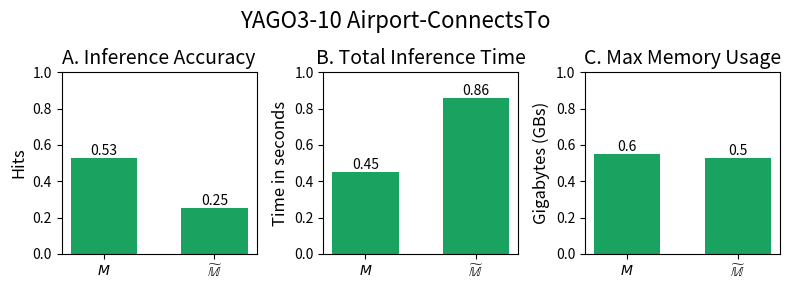

Python code for this plot: (Note: this script raises an exception after producing the figure.)
import matplotlib.pyplot as plt
import numpy as np

# Data
models = [r'$M$', r'$\widetilde{\mathbb{M}}$']
test_accuracy = [0.53,0.25]  # Dummy values for Test Accuracy
kg_tosa_pre_model_inf = [0.45]  # Teacher, Student
wise_pre_model_inf = [0.86]# Train, Prune, Re-train
train_memory_gkd = [0.55]  # Dummy values for Train Memory (Non-stacked)
train_memory_gcnp = [0.53]  # Dummy values for Train Memory (Non-stacked)

# Create figure and subplots
fig, axs = plt.subplots(1, 3, figsize=(8, 3))
width = 0.6
fig.suptitle('YAGO3-10 Airport-ConnectsTo', fontsize=16,y =0.95)

# fig.suptitle('KG-TOSA and KG-WISE Comparison ',y=1.05,fontsize=16)
# Test Accuracy Plot
bars = axs[0].bar(models, test_accuracy, width, color=['#1aa260', '#1aa260'])
axs[0].set_ylabel('Hits', fontsize=12)
axs[0].set_title('A. Inference Accuracy', fontsize=14)
axs[0].set_ylim(0, 1)

# Add text values on top of bars
for bar in bars:
    yval = bar.get_height()
    axs[0].text(bar.get_x() + bar.get_width()/2, yval , f'{yval:.2f}', ha='center', va='bottom', fontsize=10,)

#F1BB71  #ede658  #4c8bf5   #1aa260
# Training Time Plot (Stacked)
bar1 = axs[1].bar(models[0], kg_tosa_pre_model_inf[0], width, label='Train/Teacher', color='#1aa260')
# bar2 = axs[1].bar(models[0], kg_tosa_pre_model_inf[1], width, bottom=kg_tosa_pre_model_inf[0], label='Re-train/Student', color='#ede658')
# bar3 = axs[1].bar(models[0], kg_tosa_pre_model_inf[2], width, bottom=np.array(kg_tosa_pre_model_inf[:2]).sum(), label='Re-train/Student', color='#4c8bf5')

bar4 = axs[1].bar(models[1], wise_pre_model_inf[0], width, label='Train/Teacher', color='#1aa260')
# bar5 = axs[1].bar(models[1], wise_pre_model_inf[1], width, bottom=wise_pre_model_inf[0], label='Prune', color='#ede658')
# bar6 = axs[1].bar(models[1], wise_pre_model_inf[2], width, bottom=np.array(wise_pre_model_inf[:2]).sum(), label='Re-train/Student', color='#4c8bf5')

axs[1].set_ylabel('Time in seconds', fontsize=12)
axs[1].set_title('B. Total Inference Time', fontsize=14)
axs[1].set_ylim((0,1))
# Manually add the legend to avoid duplication
# fig.legend([bar1, ],  # Add only the unique bars to the legend
#               ['Pre-Process', 'Model Load', 'Inference'],  # Provide corresponding unique labels
#               loc='upper left', bbox_to_anchor=(0.28, 1.08), ncol=3)

# axs[1].legend(loc='upper left', bbox_to_anchor=(0.8, 1), ncol=1)

# Add text values on top of stacked bars
# For GKD
total = 0
for i,b in enumerate([bar1, ]):
    for bar in b:
        total +=bar.get_height()
        if i == 0: 
            axs[1].text(bar.get_x() + bar.get_width()/2, bar.get_height() + bar.get_y() + 0, 
                        f'{total:.2f}', ha='center', va='bottom', fontsize=10,)

# For GCNP
total = 0
total_gcnp_height = np.array(wise_pre_model_inf).sum()
for i,b in enumerate([bar4, ]):
    for bar in b:
        total += bar.get_height()
        if i==0:
            axs[1].text(bar.get_x() + bar.get_width()/2, bar.get_height() + bar.get_y() + 0, 
                        f'{total:.2f}', ha='center', va='bottom', fontsize=10,)

# Train Memory Plot (Non-Stacked)
bars_memory_gkd = axs[2].bar(models[0], train_memory_gkd[0], width, label='Train Memory', color='#1aa260')
bars_memory_gcnp = axs[2].bar(models[1], train_memory_gcnp[0], width, label='Train Memory', color='#1aa260')

axs[2].set_ylabel('Gigabytes (GBs)', fontsize=12)
axs[2].set_title('C. Max Memory Usage', fontsize=14)
axs[2].set_ylim((0,1))
# axs[2].legend(loc='upper left', bbox_to_anchor=(0.8, 1), ncol=1)

# Add text values for non-stacked bars
for b in [bars_memory_gkd, bars_memory_gcnp]:
    for bar in b:
        yval = bar.get_height()
        axs[2].text(bar.get_x() + bar.get_width()/2, yval , f'{yval:.1f}', ha='center', va='bottom', fontsize=10,)

# Formatting
for ax in axs:
    ax.set_xticks(models)
    ax.set_xticklabels(models, fontsize=10)
    ax.tick_params(axis='y', labelsize=10)

# Layout adjustment
plt.tight_layout()

# Show the plot
# plt.show()
plt.savefig('/home/<user>/GitRepos/Bar_graphs/TRAINING_wise_v_prune/tosa_v_wise/LP_YAGO.pdf', dpi=1200, bbox_inches='tight',format='pdf')

